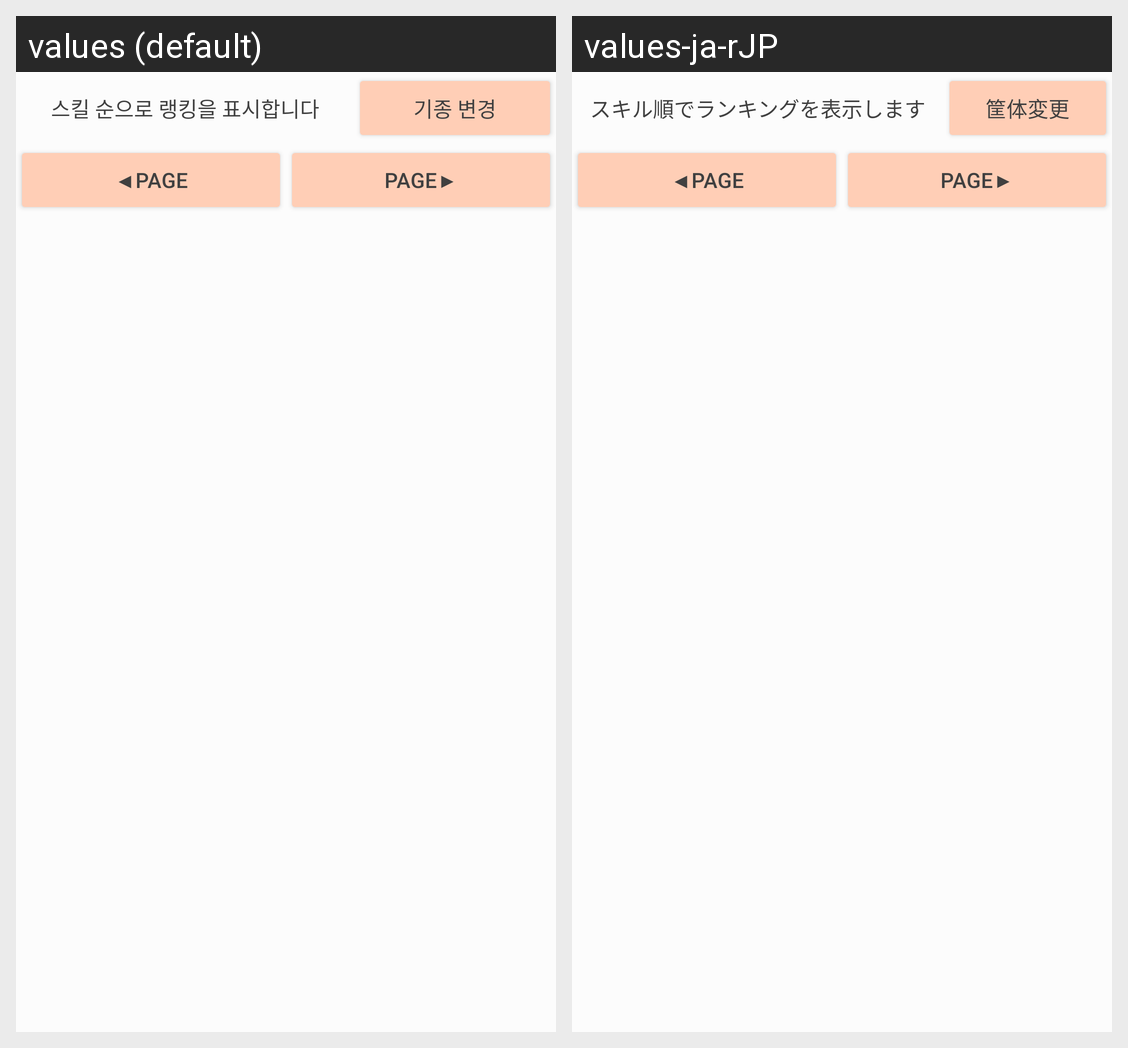

Translations of the strings shown on this Android screen, per locale in the grid:
Android screen res/layout/lo_rank.xml rendered under 2 locales, left to right: values (default), values-ja-rJP. Device: Nexus 5 (rendered at 1080×1920; each locale shown at half size, 540×960, under a caption strip naming it); theme AppTheme.
Strings drawn on this screen, with the default value and each locale's value (text and hints the layout hard-codes, and strings that could not be matched under every locale, appear in the picture but are not listed):

tv_rank_desc
  values: 스킬 순으로 랭킹을 표시합니다
  values-ja-rJP: スキル順でランキングを表示します

btn_rank_gtype
  values: 기종 변경
  values-ja-rJP: 筐体変更

pagedown
  values: ◀PAGE
  values-ja-rJP: ◀PAGE

pageup
  values: PAGE▶
  values-ja-rJP: PAGE▶
